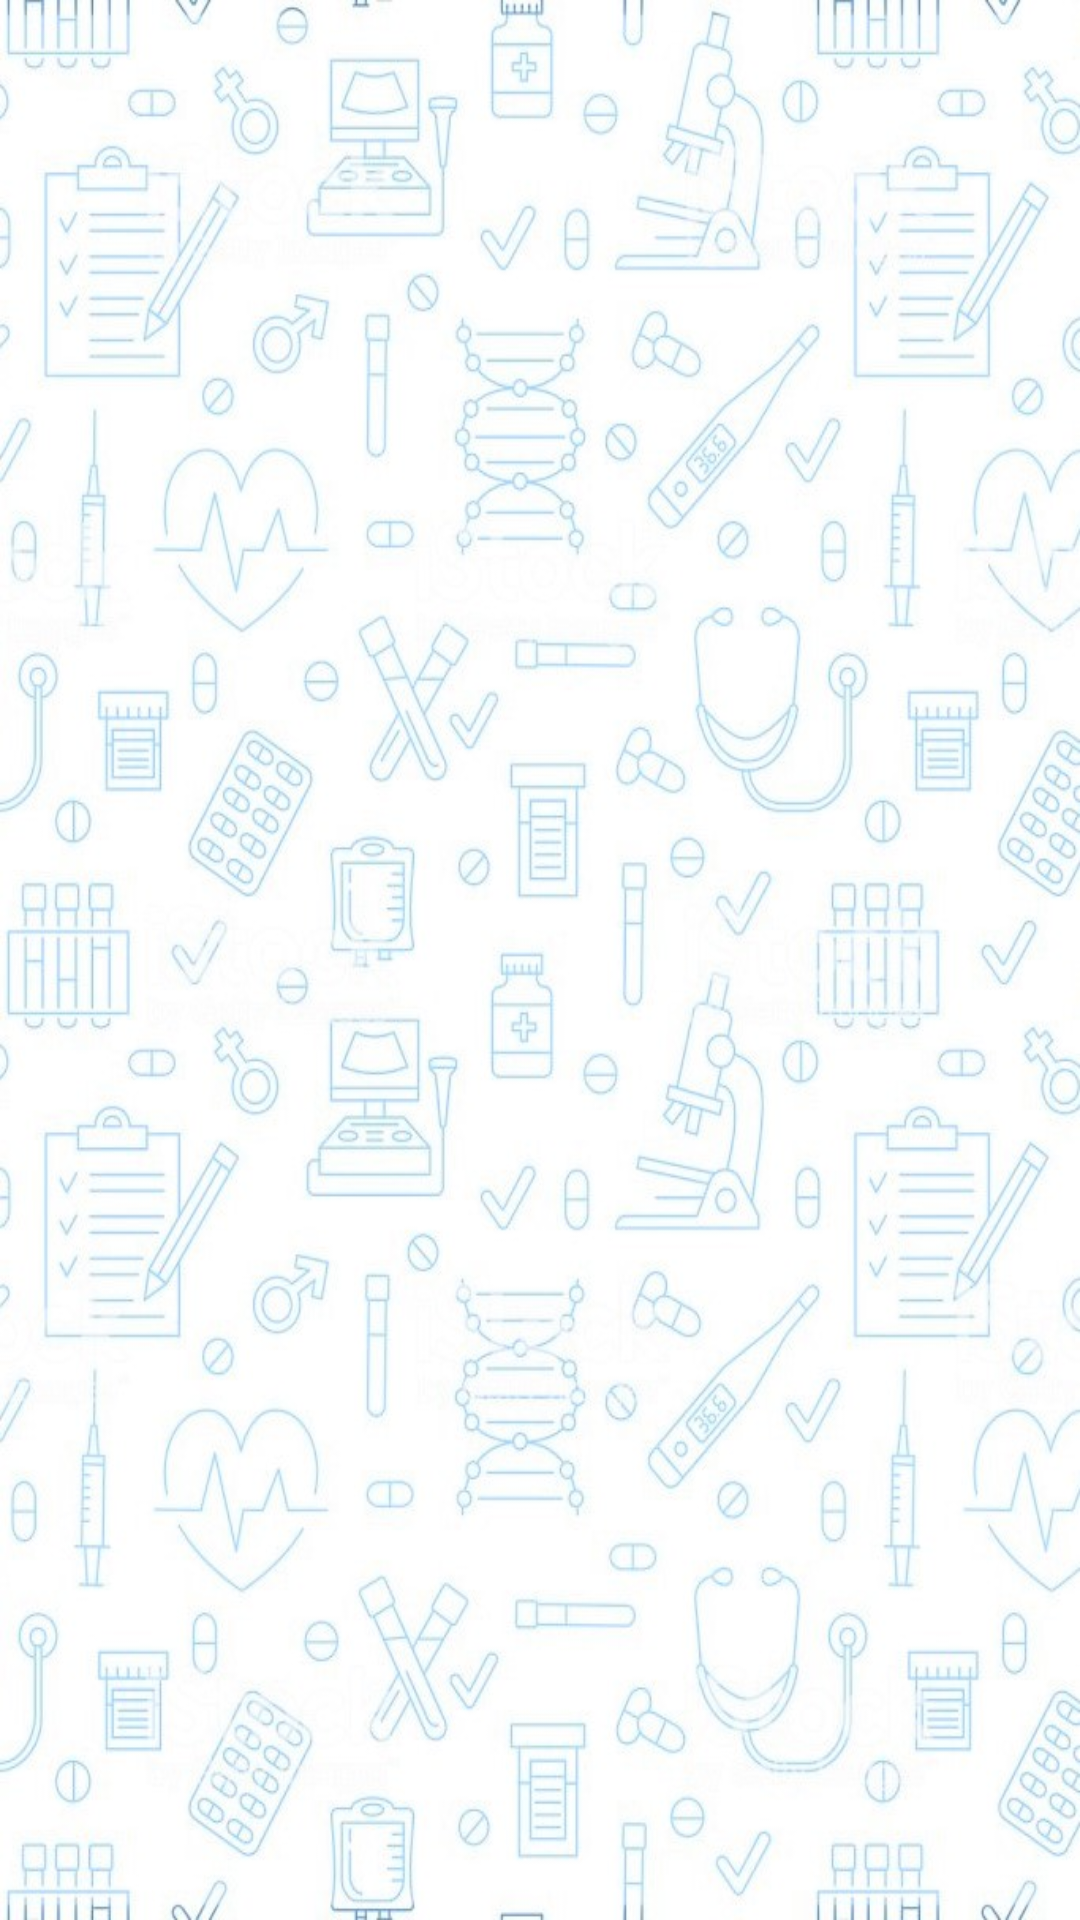

Layout XML and referenced resources for this Android screen:
<!-- AndroidManifest.xml: application theme AppTheme -->
<!-- res/layout/activity_start_screen.xml -->
<?xml version="1.0" encoding="utf-8"?>
<RelativeLayout xmlns:android="http://schemas.android.com/apk/res/android"
    xmlns:app="http://schemas.android.com/apk/res-auto"
    xmlns:tools="http://schemas.android.com/tools"
    android:layout_width="match_parent"
    android:layout_height="match_parent"
    tools:context=".StartScreen"
    android:background="@drawable/app_background_faded_cropped"
    >


</RelativeLayout>
<!-- resources referenced by this layout -->
<resources>
  <!-- drawable app_background_faded_cropped: jpg bitmap (drawable, 150862 bytes) -->
  <style name="AppTheme" parent="Theme.AppCompat.Light.NoActionBar">
          
          <item name="colorPrimary">@color/colorPrimary</item>
          <item name="colorPrimaryDark">@color/colorPrimaryDark</item>
          <item name="colorAccent">@color/colorAccent</item>
      </style>
  <color name="colorPrimary">#850000</color>
  <color name="colorPrimaryDark">#330057</color>
  <color name="colorAccent">#D81B60</color>
</resources>
